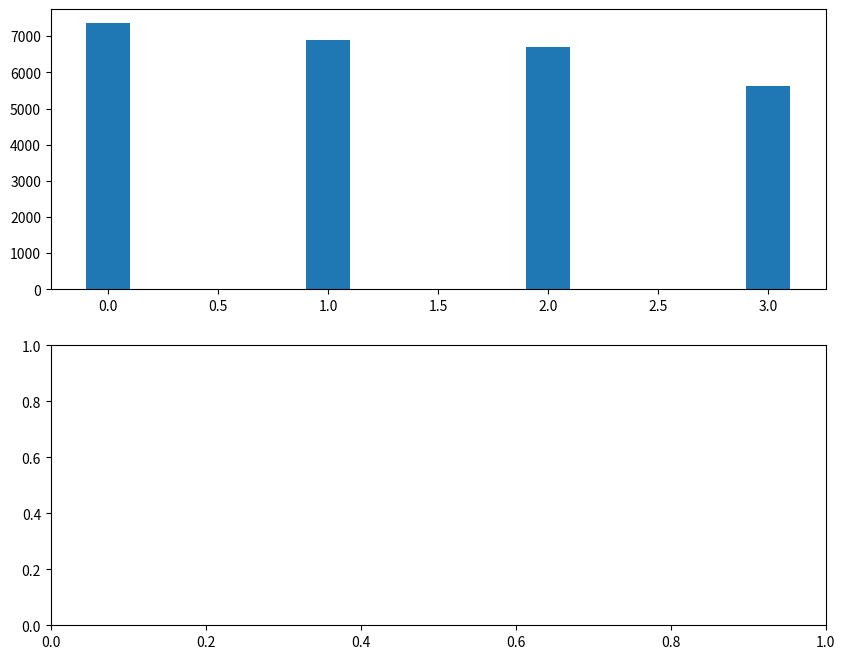

Here is the Python script that generated this plot: (Note: this script raises an exception after producing the figure.)
import matplotlib.pyplot as plt

# TCP
tcp_speed = [7377.316432, 6894.314423, 6688.876205, 5620.420842]
tcp_time = [0.000278, 0.000305, 0.000328, 0.000367]

#RUDP
rudp_speed = []
rudp_time = []
# Labels for the x-axis (scenarios)
labels = ['0%', '2%', '5%', '10%']

# Plotting the bar chart for Average Speed
x = range(len(labels))
width = 0.2

fig, ax = plt.subplots(2, 1, figsize=(10, 8))

# Plotting for Average Speed
ax[0].bar(x, tcp_speed, width, label='TCP')
ax[0].bar([i + width for i in x], rudp_time, width, label='RUDP')

ax[0].set_xlabel('Scenario')
ax[0].set_ylabel('Average Speed (MB/S)')
ax[0].set_title('Comparison of Average Speed between TCP and RUDP')
ax[0].set_xticks([i + 1.5*width for i in x])
ax[0].set_xticklabels(labels)
ax[0].legend()

# Plotting for Average Time
ax[1].bar(x, tcp_time, width, label='TCP')
ax[1].bar([i + width for i in x], rudp_time, width, label='RUDP')

ax[1].set_xlabel('Scenario')
ax[1].set_ylabel('Average Time (S)')
ax[1].set_title('Comparison of Average Time between TCP and RUDP')
ax[1].set_xticks([i + 1.5*width for i in x])
ax[1].set_xticklabels(labels)
ax[1].legend()

plt.tight_layout()
plt.show()
